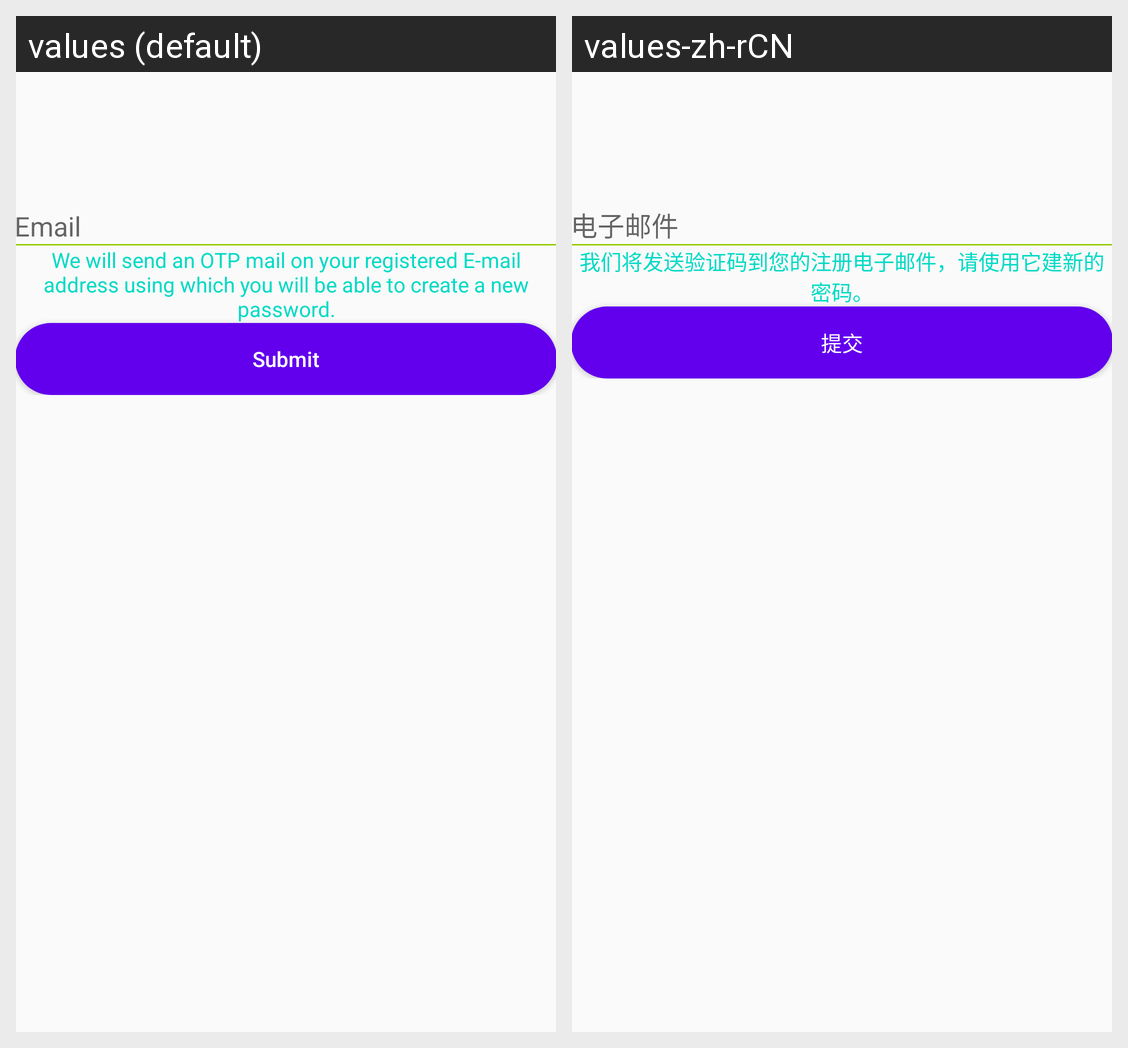

The Android screen above is rendered under two locales of the same app. Produce the string resources it draws, with the default and per-locale values.
Android screen res/layout/activity_forgot_password.xml rendered under 2 locales, left to right: values (default), values-zh-rCN. Device: Nexus 5 (rendered at 1080×1920; each locale shown at half size, 540×960, under a caption strip naming it); theme AppTheme.
Strings drawn on this screen, with the default value and each locale's value (text and hints the layout hard-codes, and strings that could not be matched under every locale, appear in the picture but are not listed):

msg_forgot_passowrd
  values: We will send an OTP mail on your registered E-mail address using which you will be able to create a new password.
  values-zh-rCN: 我们将发送验证码到您的注册电子邮件，请使用它建新的密码。

submit
  values: Submit
  values-zh-rCN: 提交
